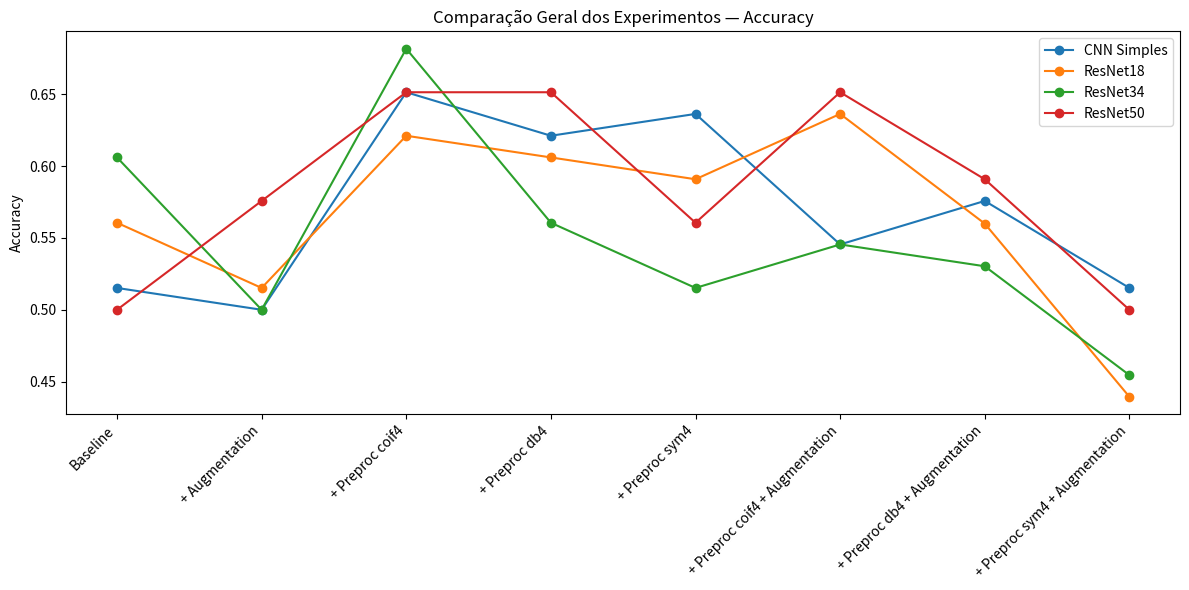
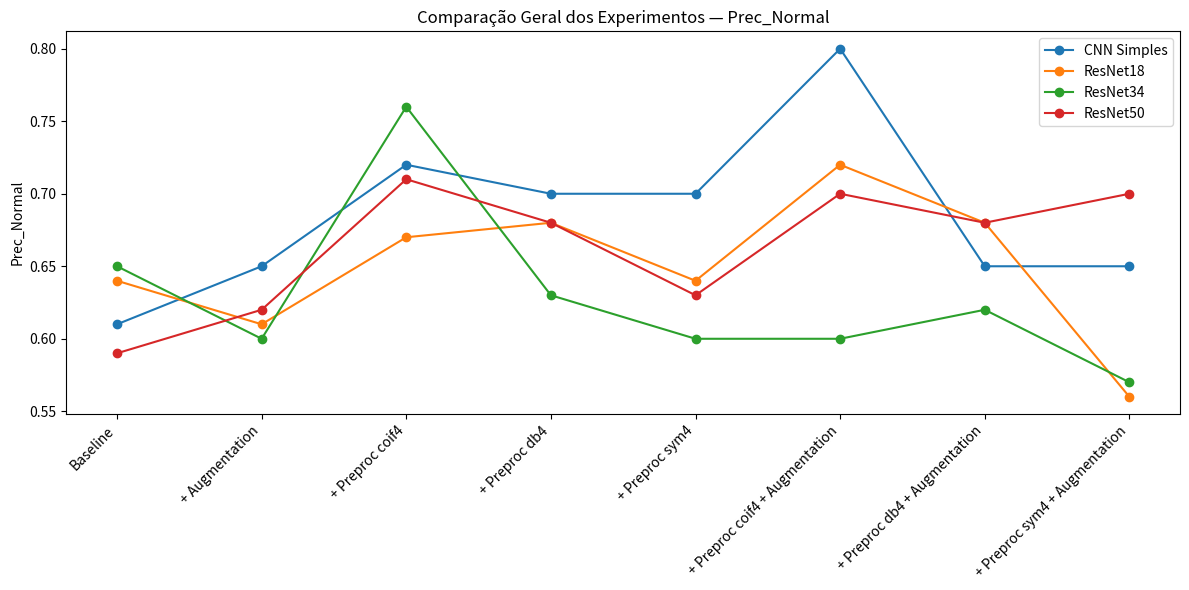
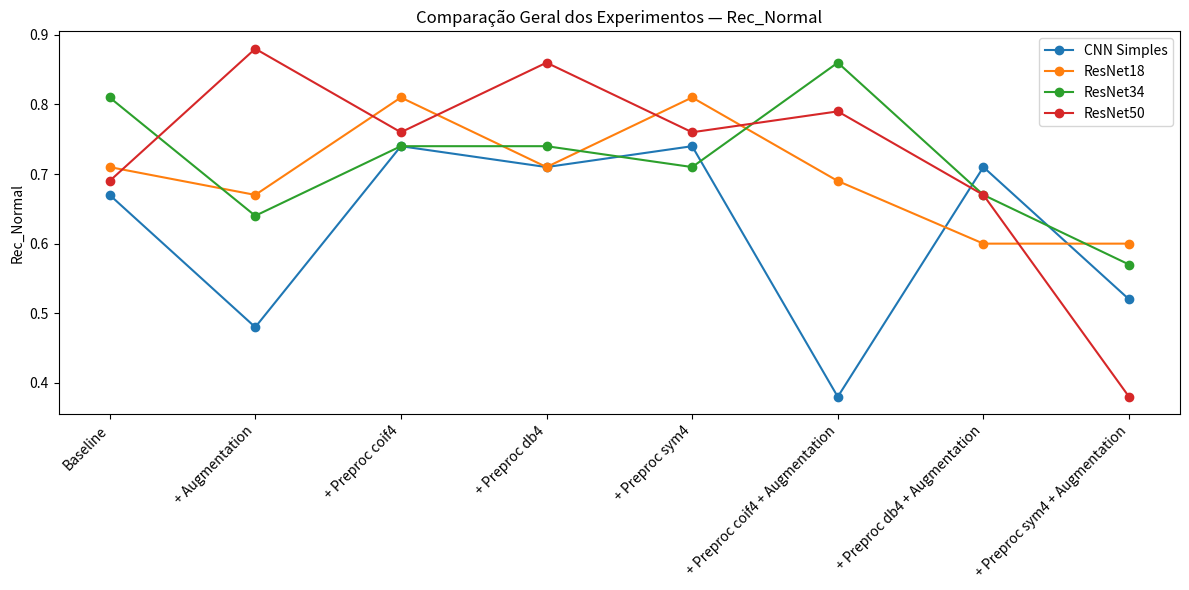
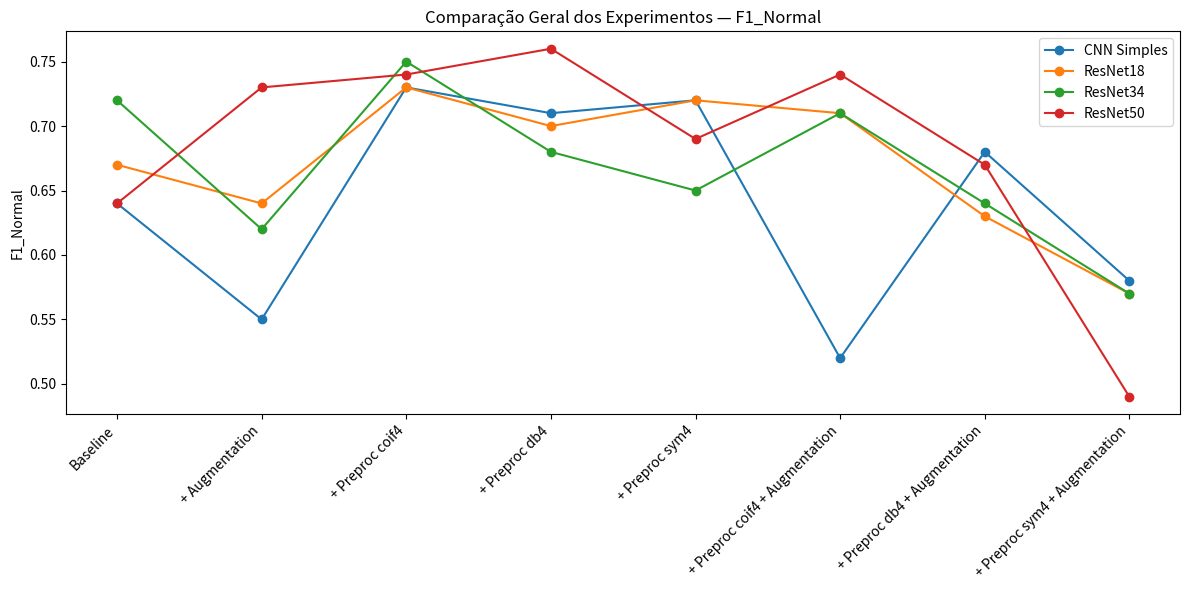
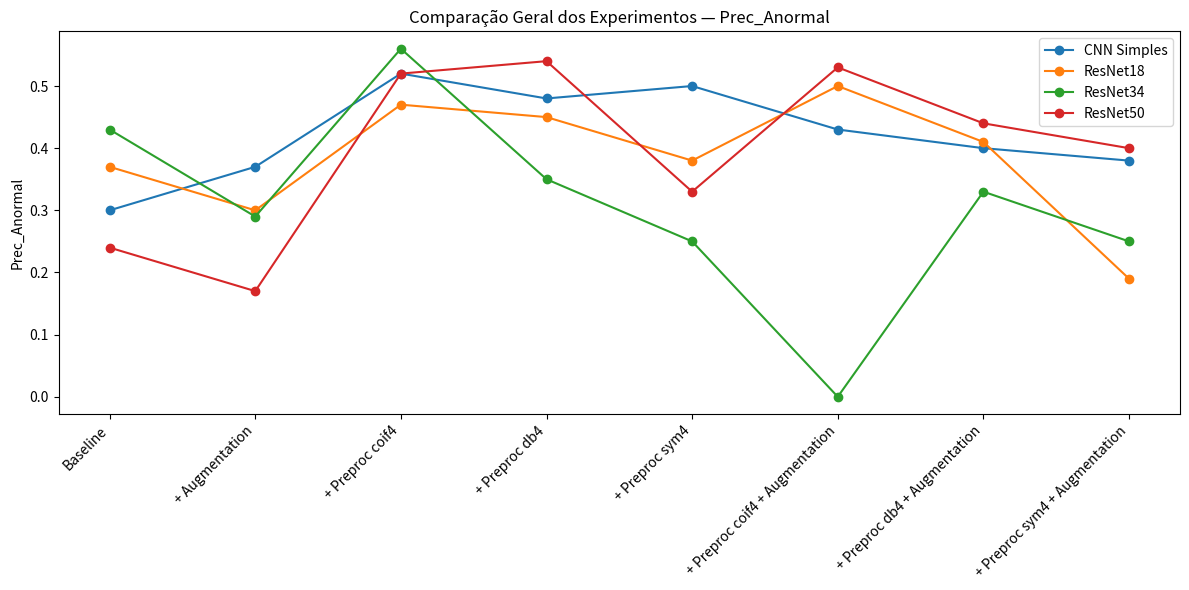
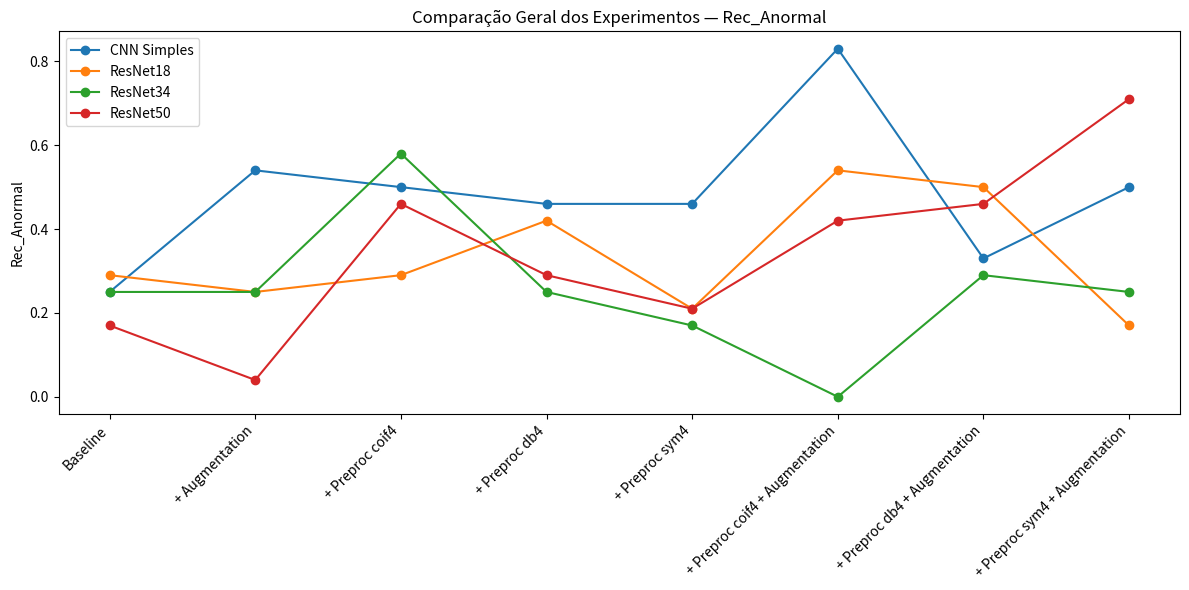
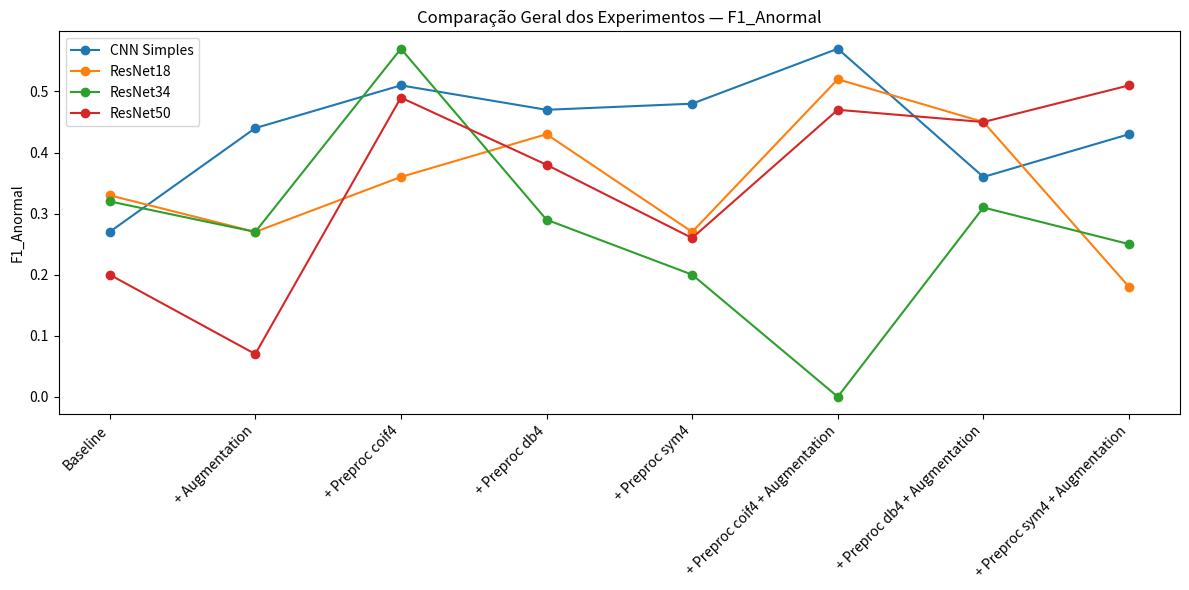
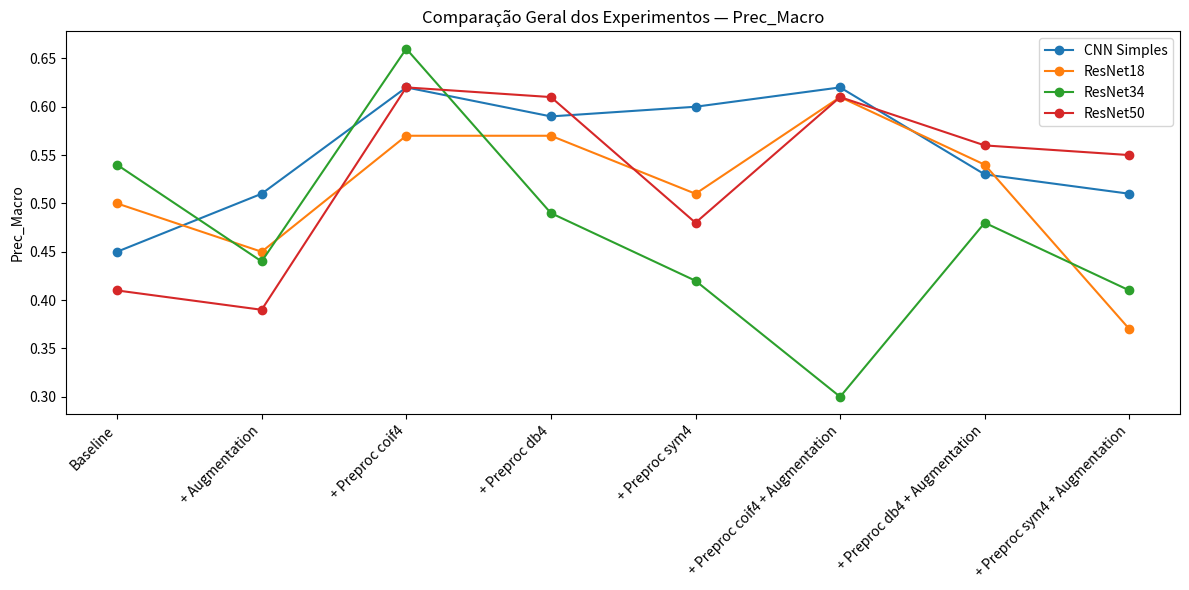
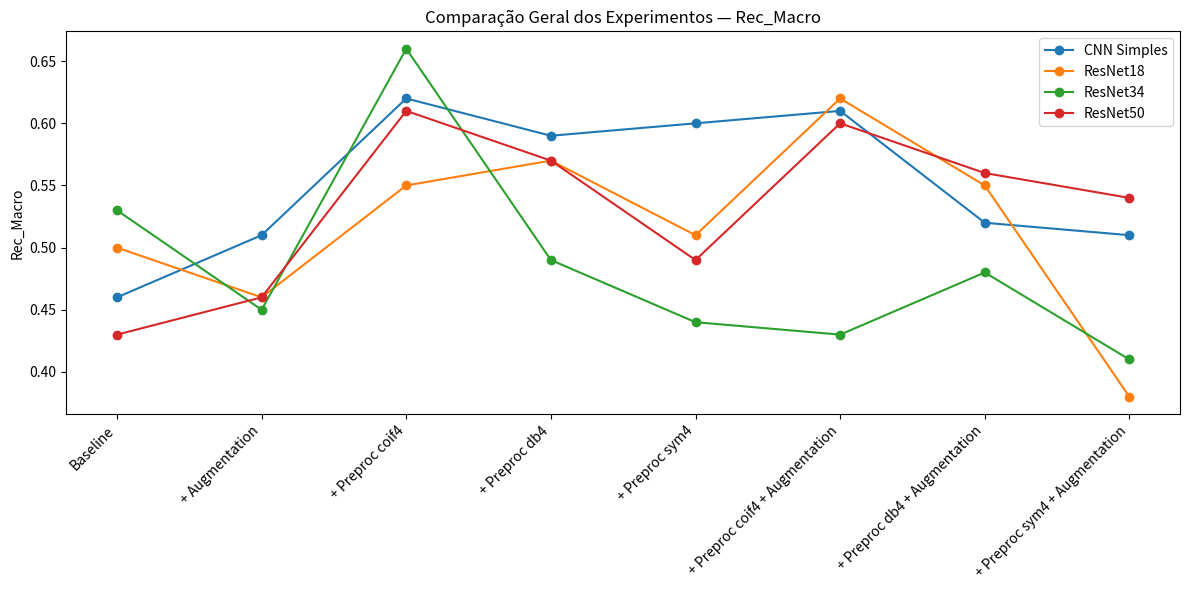
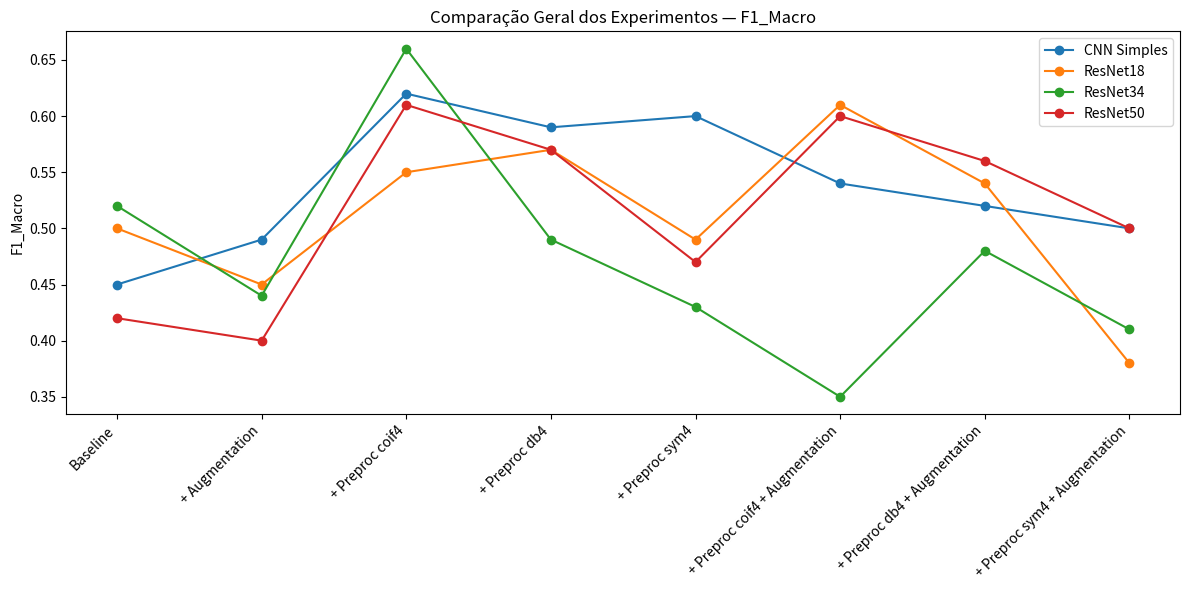
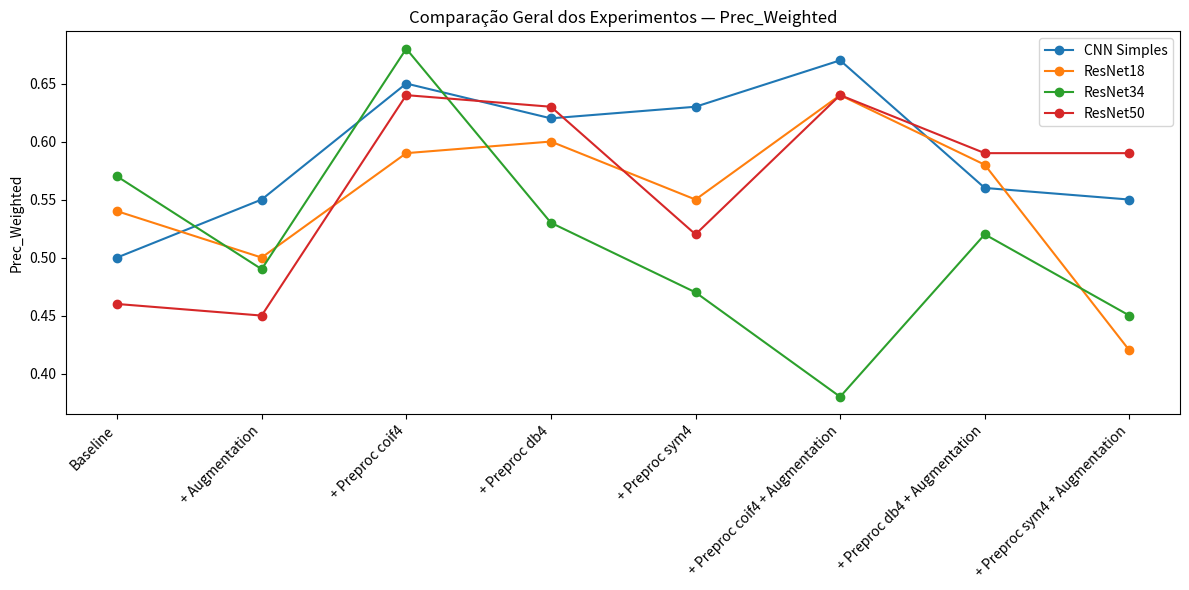
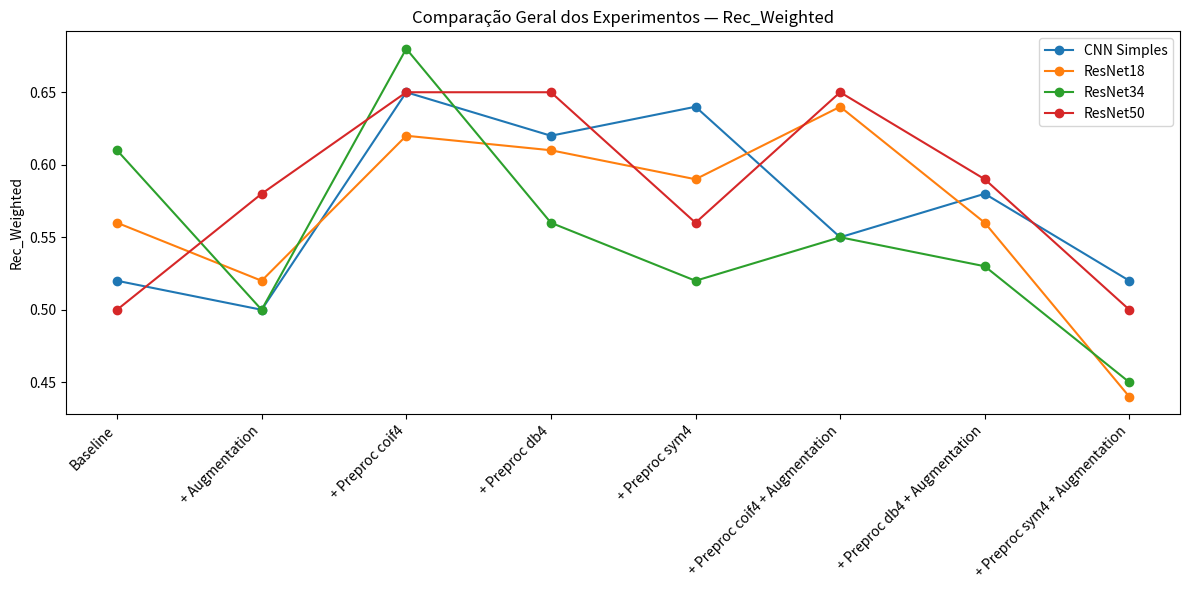
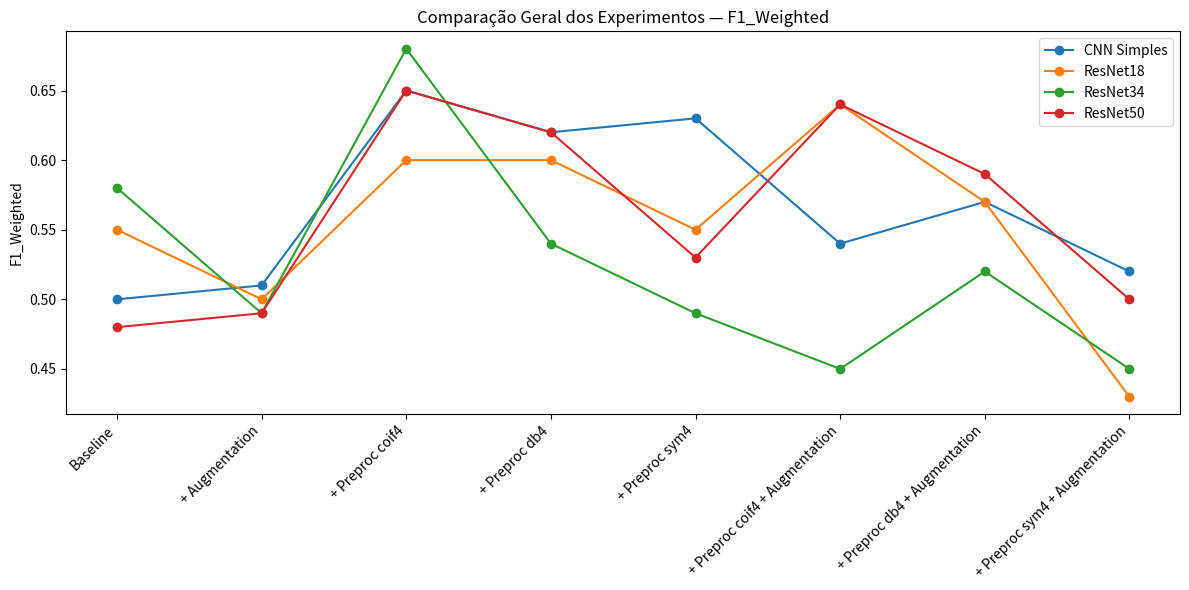

The script that saved these images, in order:
import pandas as pd
import matplotlib.pyplot as plt
import os


# ------------------------------------------------------------
# CRIA A PASTA PARA SALVAR OS GRÁFICOS
# ------------------------------------------------------------
os.makedirs("figuras", exist_ok=True)


# ============================================================
# 1) INSERIR RESULTADOS AQUI
# Cada linha = 1 experimento + suas métricas
# ============================================================

data = [
    # Arquitetura, Configuração,
    # Accuracy,
    # Prec_Normal, Rec_Normal, F1_Normal,
    # Prec_Anormal, Rec_Anormal, F1_Anormal,
    # Prec_Macro, Rec_Macro, F1_Macro,
    # Prec_Weighted, Rec_Weighted, F1_Weighted

    # ================= CNN SIMPLES =================
    ["CNN Simples", "Baseline",
     0.5152,
     0.61, 0.67, 0.64,
     0.30, 0.25, 0.27,
     0.45, 0.46, 0.45,
     0.50, 0.52, 0.50],

    ["CNN Simples", "+ Augmentation",
     0.5000, 
     0.65, 0.48, 0.55, 
     0.37, 0.54, 0.44,
     0.51, 0.51, 0.49, 
     0.55, 0.50, 0.51],

    ["CNN Simples", "+ Preproc coif4",
     0.6515, 
     0.72, 0.74, 0.73, 
     0.52, 0.50, 0.51,
     0.62, 0.62, 0.62, 
     0.65, 0.65, 0.65],

    ["CNN Simples", "+ Preproc db4",
     0.6212, 
     0.70, 0.71, 0.71, 
     0.48, 0.46, 0.47, 
     0.59, 0.59, 0.59, 
     0.62, 0.62, 0.62],

    ["CNN Simples", "+ Preproc sym4",
     0.6364, 
     0.70, 0.74, 0.72, 
     0.50, 0.46, 0.48, 
     0.60, 0.60, 0.60, 
     0.63, 0.64, 0.63],

    ["CNN Simples", "+ Preproc coif4 + Augmentation",
    0.5455,
    0.80, 0.38, 0.52, 
    0.43, 0.83, 0.57, 
    0.62, 0.61, 0.54, 
    0.67, 0.55, 0.54],

    ["CNN Simples", "+ Preproc db4 + Augmentation",
     0.5758, 
     0.65, 0.71, 0.68, 
     0.40, 0.33, 0.36, 
     0.53, 0.52, 0.52, 
     0.56, 0.58, 0.57],

    ["CNN Simples", "+ Preproc sym4 + Augmentation",
     0.5152, 
     0.65, 0.52, 0.58, 
     0.38, 0.50, 0.43, 
     0.51, 0.51, 0.50, 
     0.55, 0.52, 0.52],

    # ================= RESNET18 =================
    ["ResNet18", "Baseline",
    0.5606,
    0.64, 0.71, 0.67, 
    0.37, 0.29, 0.33, 
    0.50, 0.50, 0.50, 
    0.54, 0.56, 0.55],

    ["ResNet18", "+ Augmentation",
     0.5152, 
     0.61, 0.67, 0.64, 
     0.30, 0.25, 0.27, 
     0.45, 0.46, 0.45, 
     0.50, 0.52, 0.50],

    ["ResNet18", "+ Preproc coif4",
     0.6212, 
     0.67, 0.81, 0.73, 
     0.47, 0.29, 0.36, 
     0.57, 0.55, 0.55, 
     0.59, 0.62, 0.60],

    ["ResNet18", "+ Preproc db4",
     0.6061, 
     0.68, 0.71, 0.70, 
     0.45, 0.42, 0.43, 
     0.57, 0.57, 0.57, 
     0.60, 0.61, 0.60],

    ["ResNet18", "+ Preproc sym4",
     0.5909, 
     0.64, 0.81, 0.72, 
     0.38, 0.21, 0.27, 
     0.51, 0.51, 0.49, 
     0.55, 0.59, 0.55],

    ["ResNet18", "+ Preproc coif4 + Augmentation",
     0.6364, 
     0.72, 0.69, 0.71, 
     0.50, 0.54, 0.52, 
     0.61, 0.62, 0.61, 
     0.64, 0.64, 0.64],

    ["ResNet18", "+ Preproc db4 + Augmentation",
     0.56, 
     0.68, 0.60, 0.63, 
     0.41, 0.50, 0.45, 
     0.54, 0.55, 0.54, 
     0.58, 0.56, 0.57],

    ["ResNet18", "+ Preproc sym4 + Augmentation",
     0.4394, 
     0.56, 0.60, 0.57, 
     0.19, 0.17, 0.18, 
     0.37, 0.38, 0.38, 
     0.42, 0.44, 0.43],

    # ================= RESNET34 =================
    ["ResNet34", "Baseline",
     0.6061, 
     0.65, 0.81, 0.72, 
     0.43, 0.25, 0.32, 
     0.54, 0.53, 0.52, 
     0.57, 0.61, 0.58],

    ["ResNet34", "+ Augmentation",
     0.500, 
     0.60, 0.64, 0.62, 
     0.29, 0.25, 0.27, 
     0.44, 0.45, 0.44, 
     0.49, 0.50, 0.49],

    ["ResNet34", "+ Preproc coif4",
     0.6818, 
     0.76, 0.74, 0.75, 
     0.56, 0.58, 0.57, 
     0.66, 0.66, 0.66, 
     0.68, 0.68, 0.68],

    ["ResNet34", "+ Preproc db4",
     0.5606, 
     0.63, 0.74, 0.68, 
     0.35, 0.25, 0.29, 
     0.49, 0.49, 0.49, 
     0.53, 0.56, 0.54],

    ["ResNet34", "+ Preproc sym4",
     0.5152, 
     0.60, 0.71, 0.65, 
     0.25, 0.17, 0.20, 
     0.42, 0.44, 0.43, 
     0.47, 0.52, 0.49],

    ["ResNet34", "+ Preproc coif4 + Augmentation",
     0.5455, 
     0.60, 0.86, 0.71, 
     0.00, 0.00, 0.00, 
     0.30, 0.43, 0.35, 
     0.38, 0.55, 0.45],

    ["ResNet34", "+ Preproc db4 + Augmentation",
     0.5303, 
     0.62, 0.67, 0.64, 
     0.33, 0.29, 0.31, 
     0.48, 0.48, 0.48, 
     0.52, 0.53, 0.52],

    ["ResNet34", "+ Preproc sym4 + Augmentation",
     0.4545, 
     0.57, 0.57, 0.57, 
     0.25, 0.25, 0.25, 
     0.41, 0.41, 0.41, 
     0.45, 0.45, 0.45],

    # ================= RESNET50 =================
    ["ResNet50", "Baseline",
     0.5000, 
     0.59, 0.69, 0.64, 
     0.24, 0.17, 0.20, 
     0.41, 0.43, 0.42, 
     0.46, 0.50, 0.48],

    ["ResNet50", "+ Augmentation",
     0.5758, 
     0.62, 0.88, 0.73, 
     0.17, 0.04, 0.07, 
     0.39, 0.46, 0.40, 
     0.45, 0.58, 0.49],

    ["ResNet50", "+ Preproc coif4",
     0.6515, 
     0.71, 0.76, 0.74, 
     0.52, 0.46, 0.49, 
     0.62, 0.61, 0.61, 
     0.64, 0.65, 0.65],

    ["ResNet50", "+ Preproc db4",
     0.6515, 
     0.68, 0.86, 0.76, 
     0.54, 0.29, 0.38, 
     0.61, 0.57, 0.57, 
     0.63, 0.65, 0.62],

    ["ResNet50", "+ Preproc sym4",
     0.5606, 
     0.63, 0.76, 0.69, 
     0.33, 0.21, 0.26, 
     0.48, 0.49, 0.47, 
     0.52, 0.56, 0.53],

    ["ResNet50", "+ Preproc coif4 + Augmentation",
     0.6515, 
     0.70, 0.79, 0.74, 
     0.53, 0.42, 0.47, 
     0.61, 0.60, 0.60, 
     0.64, 0.65, 0.64],

    ["ResNet50", "+ Preproc db4 + Augmentation",
     0.5909, 
     0.68, 0.67, 0.67, 
     0.44, 0.46, 0.45, 
     0.56, 0.56, 0.56, 
     0.59, 0.59, 0.59],

    ["ResNet50", "+ Preproc sym4 + Augmentation",
     0.5000, 
     0.70, 0.38, 0.49, 
     0.40, 0.71, 0.51, 
     0.55, 0.54, 0.50, 
     0.59, 0.50, 0.50],
]

# ============================================================
# 2) TRANSFORMAR EM DATAFRAME
# ============================================================


df = pd.DataFrame(data, columns=[
    "Arquitetura",
    "Configuração",
    "Accuracy",
    "Prec_Normal", "Rec_Normal", "F1_Normal",
    "Prec_Anormal", "Rec_Anormal", "F1_Anormal",
    "Prec_Macro", "Rec_Macro", "F1_Macro",
    "Prec_Weighted", "Rec_Weighted", "F1_Weighted"
])


# ------------------------------------------------------------
# TODAS AS MÉTRICAS QUE DEVEM VIRAR GRÁFICO
# ------------------------------------------------------------
metrics = [
    "Accuracy",
    "Prec_Normal", "Rec_Normal", "F1_Normal",
    "Prec_Anormal", "Rec_Anormal", "F1_Anormal",
    "Prec_Macro", "Rec_Macro", "F1_Macro",
    "Prec_Weighted", "Rec_Weighted", "F1_Weighted"
]

# ============================================================
# 3) GRÁFICOS GERAIS — UM PARA CADA MÉTRICA
# ============================================================

for metric in metrics:
    plt.figure(figsize=(12, 6))

    for arch in df["Arquitetura"].unique():
        subset = df[df["Arquitetura"] == arch]
        plt.plot(subset["Configuração"], subset[metric], marker="o", label=arch)

    plt.xticks(rotation=45, ha="right")
    plt.ylabel(metric)
    plt.title(f"Comparação Geral dos Experimentos — {metric}")
    plt.legend()
    plt.tight_layout()

    plt.savefig(f"figuras/GERAL_{metric}.png", dpi=300)
    plt.close()
